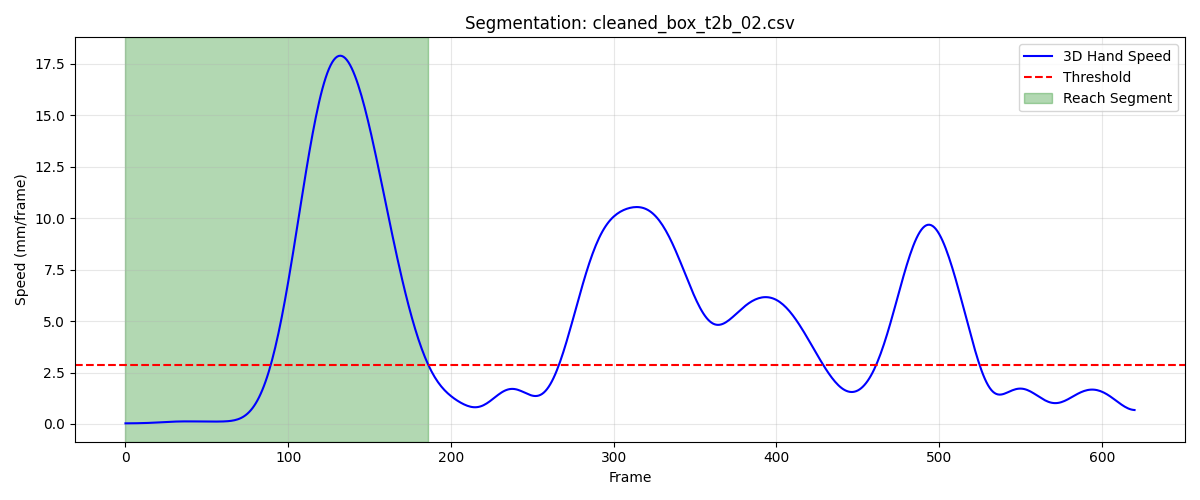

Data behind this chart, as committed beside it:
frame, sub_frame, shoulderr_x, shoulderr_y, shoulderr_z, humr1_x, humr1_y, humr1_z, humr2_x, humr2_y, humr2_z, humr3_x, humr3_y, humr3_z, humr4_x, humr4_y, humr4_z, humr5_x, humr5_y, humr5_z, humr6_x, humr6_y, humr6_z, humr7_x
1, 0, 191.8, -568.5, 570.6, 234.5, -524.9, 429.6, 239.2, -518.5, 357.3, 244.7, -575.9, 426.4, 178.9, -498.4, 409.1, 245.5, -581.1, 367.9, 192.5, -505.4, 354.8, 219.6
2, 0, 191.8, -568.5, 570.6, 234.4, -524.9, 429.6, 239.1, -518.5, 357.3, 244.7, -575.9, 426.4, 178.9, -498.4, 409.1, 245.5, -581.1, 367.9, 192.5, -505.4, 354.8, 219.6
3, 0, 191.8, -568.5, 570.6, 234.3, -524.9, 429.6, 239.1, -518.6, 357.3, 244.7, -575.9, 426.4, 178.8, -498.4, 409, 245.5, -581.1, 367.9, 192.4, -505.4, 354.7, 219.5
4, 0, 191.8, -568.5, 570.5, 234.2, -524.9, 429.5, 239.1, -518.6, 357.3, 244.6, -575.9, 426.4, 178.8, -498.5, 409, 245.5, -581.1, 367.9, 192.4, -505.5, 354.7, 219.5
5, 0, 191.8, -568.5, 570.5, 234.1, -524.9, 429.5, 239.1, -518.6, 357.3, 244.6, -575.9, 426.4, 178.8, -498.5, 409, 245.4, -581.1, 367.9, 192.3, -505.5, 354.7, 219.5
6, 0, 191.7, -568.5, 570.5, 234.1, -524.9, 429.5, 239, -518.6, 357.2, 244.6, -575.9, 426.4, 178.8, -498.5, 409, 245.4, -581.2, 367.9, 192.3, -505.5, 354.7, 219.4
7, 0, 191.7, -568.5, 570.5, 234, -524.9, 429.5, 239, -518.7, 357.2, 244.5, -575.9, 426.4, 178.7, -498.5, 408.9, 245.4, -581.2, 367.9, 192.3, -505.6, 354.7, 219.4
8, 0, 191.7, -568.5, 570.5, 234, -524.9, 429.4, 239, -518.7, 357.2, 244.5, -575.9, 426.4, 178.7, -498.5, 408.9, 245.3, -581.2, 367.9, 192.2, -505.6, 354.6, 219.4
9, 0, 191.7, -568.5, 570.5, 234, -524.9, 429.4, 238.9, -518.7, 357.2, 244.4, -576, 426.4, 178.7, -498.5, 408.9, 245.3, -581.2, 367.8, 192.2, -505.6, 354.6, 219.3
10, 0, 191.6, -568.5, 570.5, 234, -524.9, 429.4, 238.9, -518.7, 357.2, 244.4, -576, 426.3, 178.7, -498.5, 408.9, 245.3, -581.2, 367.8, 192.2, -505.6, 354.6, 219.3
11, 0, 191.6, -568.5, 570.4, 233.9, -525, 429.4, 238.9, -518.7, 357.2, 244.3, -576, 426.3, 178.7, -498.5, 408.9, 245.2, -581.2, 367.8, 192.1, -505.6, 354.6, 219.2
12, 0, 191.6, -568.5, 570.4, 233.9, -525, 429.4, 238.9, -518.7, 357.1, 244.3, -576, 426.3, 178.7, -498.5, 408.9, 245.2, -581.2, 367.8, 192.1, -505.6, 354.6, 219.2
13, 0, 191.6, -568.5, 570.4, 233.9, -525, 429.4, 238.9, -518.8, 357.1, 244.3, -576, 426.3, 178.7, -498.5, 408.9, 245.1, -581.3, 367.8, 192.1, -505.6, 354.6, 219.1
14, 0, 191.6, -568.5, 570.4, 233.9, -525, 429.4, 238.9, -518.8, 357.1, 244.2, -576.1, 426.3, 178.7, -498.5, 408.9, 245.1, -581.3, 367.8, 192.1, -505.6, 354.6, 219
15, 0, 191.6, -568.5, 570.4, 233.9, -525, 429.4, 238.9, -518.8, 357.1, 244.2, -576.1, 426.2, 178.7, -498.5, 408.9, 245.1, -581.3, 367.8, 192.1, -505.6, 354.6, 219
16, 0, 191.6, -568.5, 570.4, 233.9, -525, 429.4, 238.9, -518.8, 357.1, 244.2, -576.1, 426.2, 178.7, -498.5, 408.9, 245.1, -581.3, 367.7, 192.1, -505.6, 354.6, 219
17, 0, 191.6, -568.5, 570.4, 233.9, -525, 429.4, 238.9, -518.8, 357.1, 244.2, -576.1, 426.2, 178.7, -498.4, 408.9, 245, -581.3, 367.7, 192.1, -505.6, 354.6, 218.9
18, 0, 191.6, -568.6, 570.4, 233.9, -525, 429.4, 238.9, -518.8, 357.1, 244.2, -576.1, 426.2, 178.7, -498.4, 408.9, 245, -581.3, 367.7, 192.1, -505.6, 354.6, 218.9
19, 0, 191.5, -568.6, 570.4, 233.9, -525, 429.4, 238.9, -518.8, 357.1, 244.2, -576.1, 426.2, 178.7, -498.4, 408.9, 245, -581.3, 367.7, 192.1, -505.6, 354.6, 218.9
20, 0, 191.5, -568.6, 570.4, 233.9, -525, 429.3, 238.9, -518.8, 357.1, 244.2, -576.1, 426.2, 178.7, -498.4, 408.8, 245, -581.3, 367.7, 192.1, -505.6, 354.6, 218.9
21, 0, 191.5, -568.6, 570.3, 233.9, -525, 429.3, 238.9, -518.8, 357.1, 244.3, -576.1, 426.2, 178.7, -498.4, 408.8, 245, -581.3, 367.7, 192.1, -505.6, 354.6, 218.9
22, 0, 191.5, -568.6, 570.3, 233.9, -525, 429.3, 238.9, -518.8, 357, 244.3, -576.1, 426.1, 178.7, -498.4, 408.8, 245, -581.3, 367.6, 192.1, -505.5, 354.5, 219
23, 0, 191.5, -568.6, 570.3, 233.9, -525, 429.3, 238.9, -518.7, 357, 244.3, -576.1, 426.1, 178.7, -498.4, 408.8, 245, -581.2, 367.6, 192.1, -505.5, 354.5, 219
24, 0, 191.5, -568.6, 570.3, 233.9, -525.0, 429.3, 238.8, -518.7, 357, 244.3, -576.1, 426.1, 178.7, -498.4, 408.8, 245, -581.2, 367.6, 192.1, -505.5, 354.5, 219
25, 0, 191.5, -568.6, 570.2, 233.9, -525, 429.2, 238.8, -518.7, 357, 244.3, -576, 426.1, 178.7, -498.4, 408.8, 245, -581.2, 367.5, 192.1, -505.4, 354.5, 219
26, 0, 191.5, -568.6, 570.2, 233.9, -525, 429.2, 238.8, -518.6, 357, 244.3, -576, 426, 178.7, -498.3, 408.7, 245, -581.1, 367.5, 192.1, -505.4, 354.5, 219
27, 0, 191.5, -568.6, 570.2, 233.9, -524.9, 429.2, 238.8, -518.6, 356.9, 244.3, -576, 426, 178.6, -498.3, 408.7, 245, -581.1, 367.5, 192.1, -505.4, 354.4, 218.9
28, 0, 191.5, -568.6, 570.2, 233.9, -524.9, 429.2, 238.8, -518.5, 356.9, 244.2, -576, 425.9, 178.6, -498.3, 408.7, 245, -581.1, 367.4, 192.1, -505.3, 354.4, 218.9
29, 0, 191.5, -568.6, 570.1, 233.9, -524.9, 429.2, 238.8, -518.5, 356.9, 244.2, -576, 425.9, 178.6, -498.3, 408.7, 244.9, -581, 367.4, 192.1, -505.3, 354.4, 218.9
30, 0, 191.5, -568.7, 570.1, 233.9, -524.9, 429.1, 238.8, -518.4, 356.9, 244.2, -575.9, 425.9, 178.6, -498.2, 408.7, 244.9, -581, 367.4, 192.1, -505.2, 354.4, 218.9
31, 0, 191.5, -568.7, 570.1, 233.8, -524.8, 429.1, 238.7, -518.4, 356.8, 244.2, -575.9, 425.8, 178.6, -498.2, 408.7, 244.9, -581, 367.3, 192.1, -505.2, 354.4, 218.9
32, 0, 191.4, -568.8, 570, 233.8, -524.8, 429.1, 238.7, -518.3, 356.8, 244.2, -575.9, 425.8, 178.6, -498.2, 408.7, 244.9, -580.9, 367.3, 192.1, -505.1, 354.4, 218.8
33, 0, 191.4, -568.8, 570, 233.8, -524.8, 429.1, 238.7, -518.3, 356.8, 244.2, -575.8, 425.8, 178.6, -498.1, 408.6, 244.8, -580.9, 367.3, 192.1, -505, 354.4, 218.8
34, 0, 191.4, -568.9, 569.9, 233.8, -524.7, 429, 238.7, -518.2, 356.8, 244.1, -575.8, 425.7, 178.5, -498.1, 408.6, 244.8, -580.8, 367.2, 192.1, -505, 354.3, 218.8
35, 0, 191.4, -568.9, 569.9, 233.8, -524.7, 429, 238.7, -518.1, 356.8, 244.1, -575.8, 425.7, 178.5, -498, 408.6, 244.8, -580.7, 367.2, 192.1, -504.9, 354.3, 218.8
36, 0, 191.4, -568.9, 569.9, 233.8, -524.6, 429, 238.6, -518.1, 356.8, 244.1, -575.7, 425.7, 178.5, -498, 408.6, 244.7, -580.7, 367.2, 192.1, -504.9, 354.3, 218.8
37, 0, 191.3, -569, 569.8, 233.7, -524.6, 429, 238.6, -518, 356.7, 244.1, -575.7, 425.6, 178.4, -498, 408.6, 244.7, -580.6, 367.1, 192, -504.8, 354.3, 218.8
38, 0, 191.3, -569, 569.8, 233.7, -524.6, 429, 238.6, -517.9, 356.7, 244, -575.6, 425.6, 178.4, -497.9, 408.6, 244.7, -580.6, 367.1, 192.0, -504.8, 354.3, 218.8
39, 0, 191.3, -569, 569.8, 233.7, -524.5, 428.9, 238.5, -517.9, 356.7, 244, -575.6, 425.6, 178.4, -497.9, 408.6, 244.6, -580.5, 367.1, 192, -504.7, 354.2, 218.8
40, 0, 191.3, -569, 569.7, 233.7, -524.5, 428.9, 238.5, -517.8, 356.7, 243.9, -575.5, 425.5, 178.3, -497.9, 408.5, 244.6, -580.4, 367, 191.9, -504.7, 354.2, 218.8
41, 0, 191.3, -569, 569.7, 233.6, -524.5, 428.9, 238.5, -517.8, 356.7, 243.9, -575.5, 425.5, 178.3, -497.8, 408.5, 244.6, -580.4, 367, 191.9, -504.7, 354.2, 218.7
42, 0, 191.2, -569, 569.7, 233.6, -524.4, 428.9, 238.4, -517.7, 356.6, 243.8, -575.5, 425.5, 178.3, -497.8, 408.5, 244.5, -580.3, 366.9, 191.8, -504.6, 354.2, 218.7
43, 0, 191.2, -568.9, 569.7, 233.6, -524.4, 428.9, 238.4, -517.7, 356.6, 243.7, -575.4, 425.4, 178.2, -497.7, 408.5, 244.5, -580.2, 366.9, 191.7, -504.6, 354.1, 218.7
44, 0, 191.2, -568.9, 569.6, 233.5, -524.4, 428.8, 238.3, -517.6, 356.6, 243.6, -575.4, 425.4, 178.2, -497.7, 408.5, 244.4, -580.2, 366.9, 191.7, -504.6, 354.1, 218.6
45, 0, 191.2, -568.9, 569.6, 233.5, -524.3, 428.8, 238.3, -517.6, 356.6, 243.6, -575.3, 425.3, 178.2, -497.7, 408.5, 244.4, -580.1, 366.8, 191.6, -504.5, 354.1, 218.6
46, 0, 191.2, -568.9, 569.6, 233.5, -524.3, 428.8, 238.3, -517.5, 356.5, 243.5, -575.3, 425.3, 178.1, -497.6, 408.5, 244.4, -580.1, 366.8, 191.6, -504.5, 354.1, 218.5
47, 0, 191.1, -568.8, 569.6, 233.4, -524.3, 428.8, 238.2, -517.5, 356.5, 243.4, -575.3, 425.2, 178.1, -497.6, 408.4, 244.3, -580, 366.8, 191.6, -504.5, 354, 218.4
48, 0, 191.1, -568.8, 569.6, 233.4, -524.2, 428.7, 238.2, -517.5, 356.5, 243.4, -575.2, 425.2, 178.1, -497.6, 408.4, 244.3, -580, 366.7, 191.5, -504.4, 354, 218.4
49, 0, 191.1, -568.8, 569.5, 233.4, -524.2, 428.7, 238.2, -517.4, 356.5, 243.4, -575.2, 425.2, 178, -497.5, 408.4, 244.2, -580, 366.7, 191.5, -504.4, 354, 218.3
50, 0, 191.1, -568.8, 569.5, 233.3, -524.2, 428.7, 238.1, -517.4, 356.4, 243.4, -575.2, 425.1, 178, -497.5, 408.4, 244.2, -579.9, 366.7, 191.5, -504.3, 354, 218.3
51, 0, 191.1, -568.7, 569.5, 233.3, -524.1, 428.6, 238.1, -517.4, 356.4, 243.4, -575.1, 425.1, 178, -497.5, 408.4, 244.2, -579.9, 366.6, 191.5, -504.3, 354, 218.2
52, 0, 191.1, -568.7, 569.4, 233.2, -524.1, 428.6, 238.1, -517.3, 356.4, 243.4, -575.1, 425.1, 177.9, -497.4, 408.3, 244.2, -579.9, 366.6, 191.4, -504.2, 354, 218.2
53, 0, 191, -568.7, 569.4, 233.2, -524.1, 428.6, 238, -517.3, 356.3, 243.4, -575.1, 425, 177.9, -497.4, 408.3, 244.1, -579.8, 366.5, 191.4, -504.2, 353.9, 218.1
54, 0, 191, -568.6, 569.4, 233.2, -524, 428.5, 238, -517.3, 356.3, 243.4, -575, 425, 177.9, -497.4, 408.3, 244.1, -579.8, 366.5, 191.4, -504.1, 353.9, 218.1
55, 0, 191, -568.6, 569.4, 233.1, -524, 428.5, 237.9, -517.3, 356.3, 243.4, -575, 425, 177.8, -497.4, 408.3, 244.1, -579.8, 366.5, 191.4, -504.1, 353.9, 218
56, 0, 191, -568.6, 569.3, 233.1, -524, 428.4, 237.9, -517.2, 356.2, 243.4, -575, 425, 177.8, -497.3, 408.2, 244.1, -579.8, 366.4, 191.4, -504, 353.9, 217.9
57, 0, 191, -568.5, 569.3, 233, -523.9, 428.4, 237.8, -517.2, 356.2, 243.4, -575, 424.9, 177.7, -497.3, 408.2, 244, -579.7, 366.4, 191.3, -504, 353.9, 217.8
58, 0, 191, -568.5, 569.3, 233, -523.9, 428.4, 237.7, -517.2, 356.2, 243.3, -574.9, 424.9, 177.7, -497.3, 408.2, 244, -579.7, 366.4, 191.3, -503.9, 353.9, 217.8
59, 0, 191, -568.4, 569.3, 232.9, -523.9, 428.3, 237.7, -517.2, 356.1, 243.3, -574.9, 424.9, 177.6, -497.3, 408.2, 243.9, -579.7, 366.3, 191.3, -503.9, 353.8, 217.7
60, 0, 190.9, -568.4, 569.2, 232.9, -523.8, 428.3, 237.6, -517.2, 356.1, 243.3, -574.9, 424.8, 177.6, -497.3, 408.1, 243.9, -579.7, 366.3, 191.2, -503.9, 353.8, 217.6
... 127 more rows
